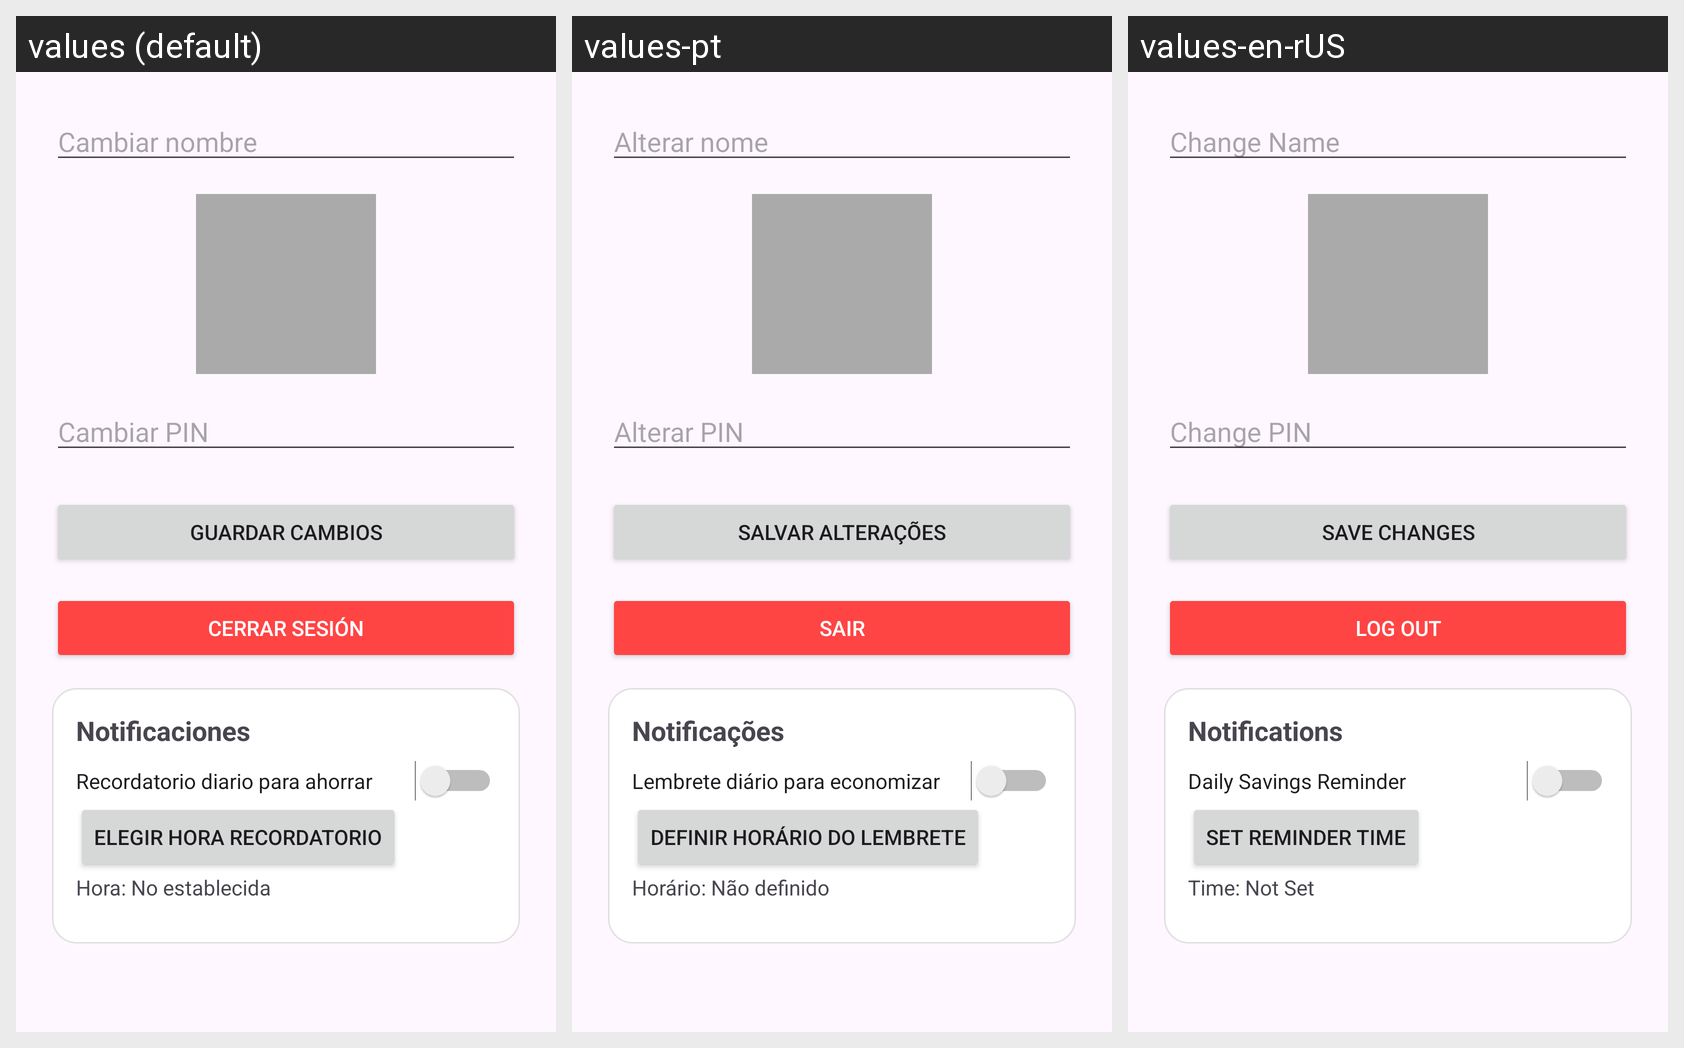

Here is an Android app screen in its default locale and in the app's own translations. Write out the translated-string differences for the strings that appear on this screen.
Android screen res/layout/fragment_ajustes.xml rendered under 3 locales, left to right: values (default), values-pt, values-en-rUS. Device: Nexus 5 (rendered at 1080×1920; each locale shown at half size, 540×960, under a caption strip naming it); theme Theme.RittoApp.
Strings drawn on this screen, with the default value and each locale's value (text and hints the layout hard-codes, and strings that could not be matched under every locale, appear in the picture but are not listed):

cambiar_nombre
  values: Cambiar nombre
  values-pt: Alterar nome
  values-en-rUS: Change Name

cambiar_pin
  values: Cambiar PIN
  values-pt: Alterar PIN
  values-en-rUS: Change PIN

guardar_cambios
  values: Guardar cambios
  values-pt: Salvar alterações
  values-en-rUS: Save Changes

cerrar_sesi_n
  values: Cerrar sesión
  values-pt: Sair
  values-en-rUS: Log Out

notificaciones
  values: Notificaciones
  values-pt: Notificações
  values-en-rUS: Notifications

recordatorio_diario_para_ahorrar
  values: Recordatorio diario para ahorrar
  values-pt: Lembrete diário para economizar
  values-en-rUS: Daily Savings Reminder

elegir_hora_recordatorio
  values: Elegir hora recordatorio
  values-pt: Definir horário do lembrete
  values-en-rUS: Set Reminder Time

hora_no_establecida
  values: Hora: No establecida
  values-pt: Horário: Não definido
  values-en-rUS: Time: Not Set
